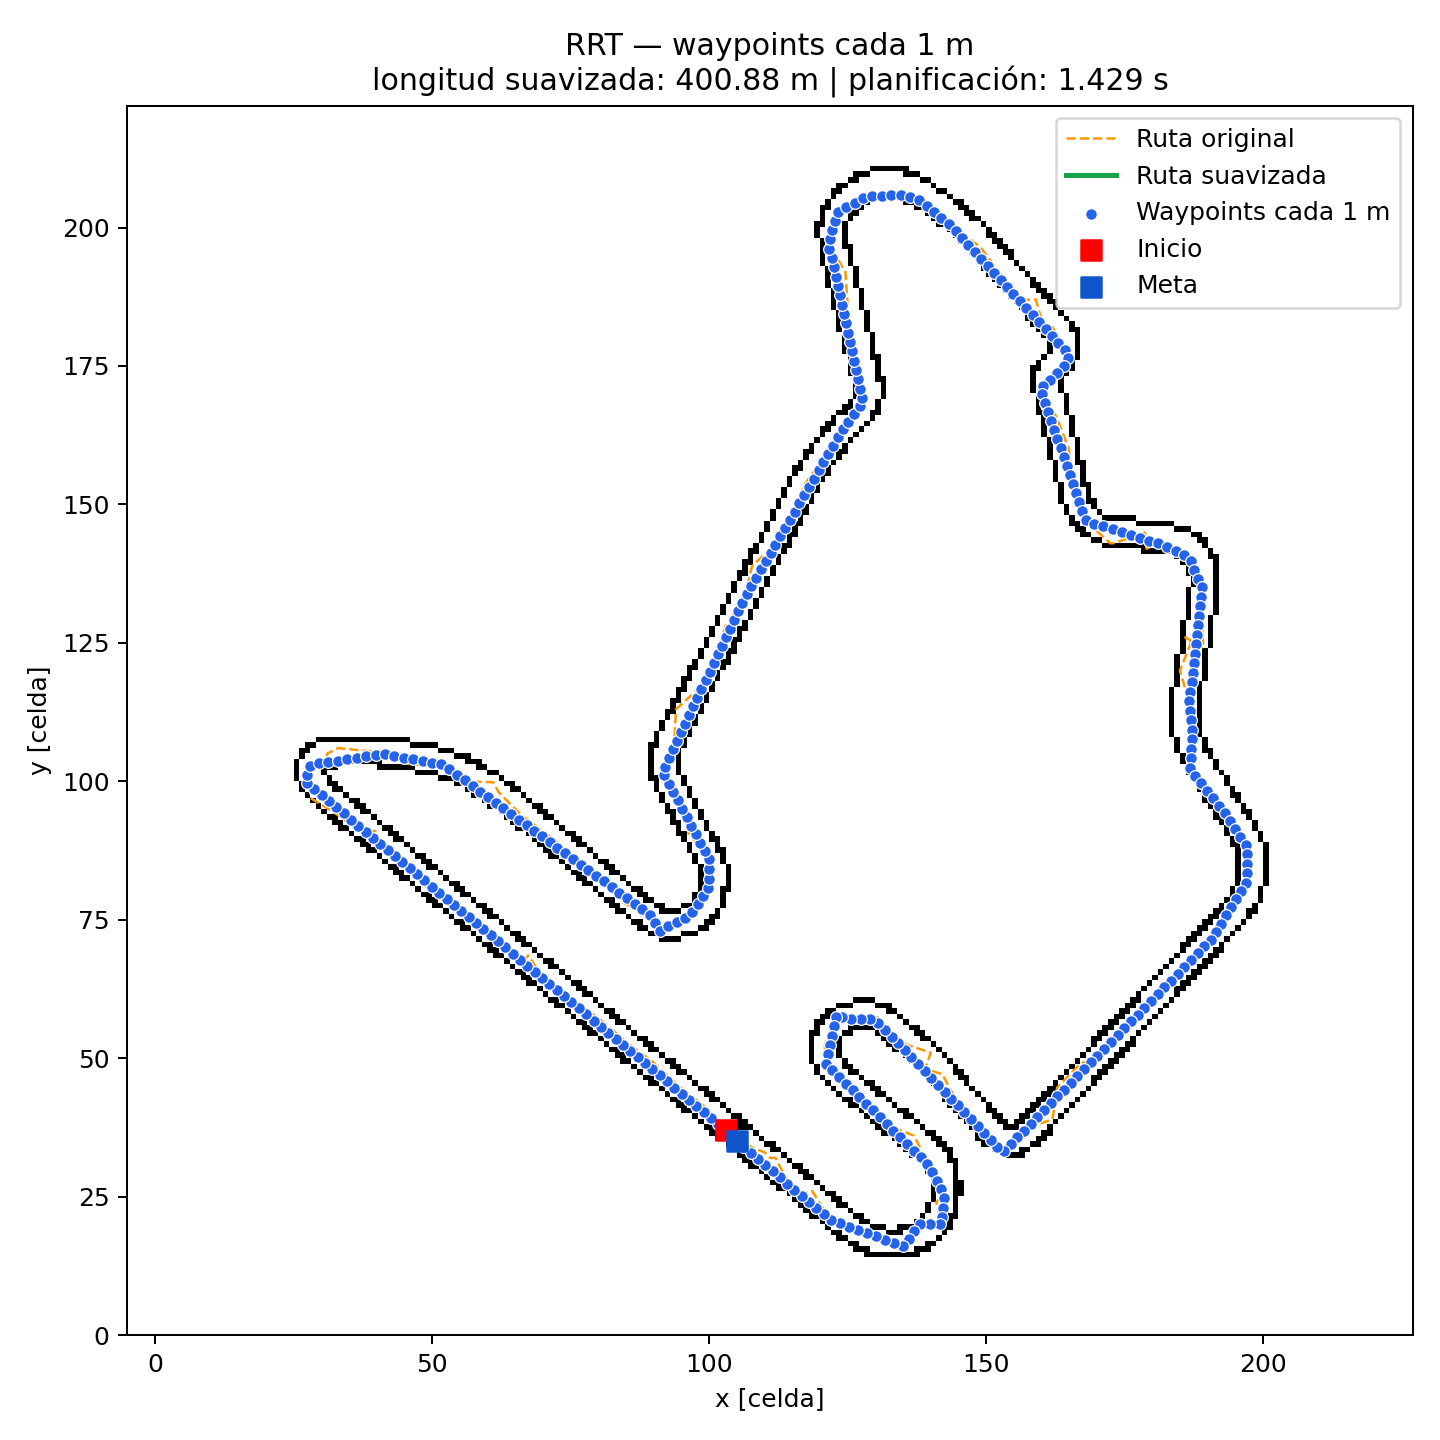

The file beside this chart, header and first rows:
x, y
-0.475, -0.2224
-1.245, 0.4158
-2.015, 1.054
-2.785, 1.692
-3.555, 2.33
-4.324, 2.969
-5.094, 3.607
-5.864, 4.245
-6.634, 4.883
-7.404, 5.521
-8.174, 6.159
-8.944, 6.798
-9.714, 7.436
-10.48, 8.074
-11.25, 8.712
-12.02, 9.35
-12.79, 9.989
-13.56, 10.63
-14.33, 11.26
-15.1, 11.9
-15.87, 12.54
-16.64, 13.18
-17.41, 13.82
-18.18, 14.46
-18.95, 15.09
-19.72, 15.73
-20.49, 16.37
-21.26, 17.01
-22.03, 17.65
-22.8, 18.29
-23.57, 18.92
-24.34, 19.56
-25.11, 20.2
-25.88, 20.84
-26.65, 21.48
-27.42, 22.11
-28.19, 22.75
-28.96, 23.39
-29.73, 24.03
-30.5, 24.67
-31.27, 25.31
-32.04, 25.94
-32.81, 26.58
-33.58, 27.22
-34.35, 27.86
-35.12, 28.5
-35.89, 29.13
-36.66, 29.77
-37.43, 30.41
-38.2, 31.05
-38.97, 31.69
-39.74, 32.33
-40.51, 32.96
-41.28, 33.6
-42.05, 34.24
-42.82, 34.88
-43.59, 35.52
-44.36, 36.15
-44.33, 37.02
-44.02, 37.97
... 342 more rows
